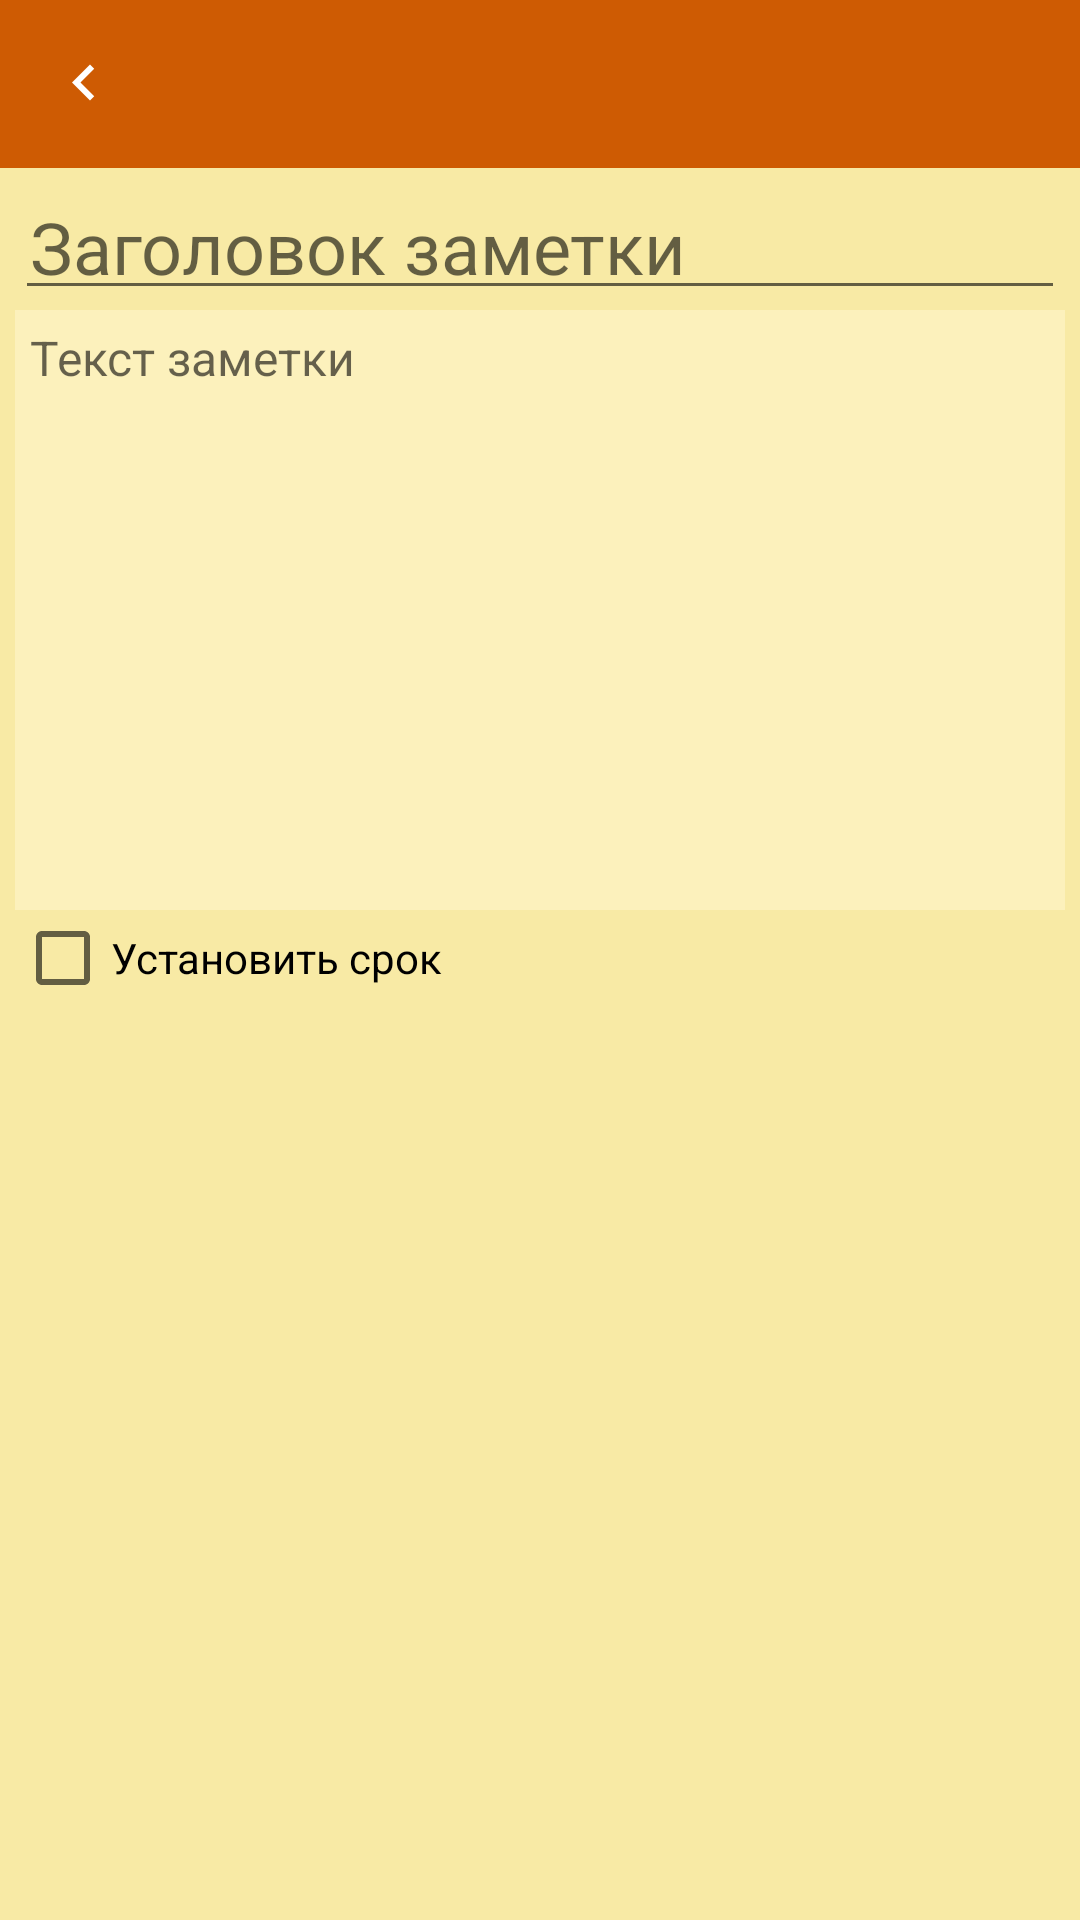

Android layout source for this screen:
<!-- AndroidManifest.xml: application theme AppTheme -->
<!-- res/layout/activity_new_note.xml -->
<?xml version="1.0" encoding="utf-8"?>
<androidx.constraintlayout.widget.ConstraintLayout xmlns:android="http://schemas.android.com/apk/res/android"
    xmlns:app="http://schemas.android.com/apk/res-auto"
    xmlns:tools="http://schemas.android.com/tools"
    android:layout_width="match_parent"
    android:layout_height="match_parent"
    android:background="@color/colorFon"
    tools:context=".Activity.NewNoteActivity">

    <androidx.appcompat.widget.Toolbar
        android:id="@+id/toolbar"
        style="@style/Toolbar"
        app:layout_constraintStart_toStartOf="parent"
        app:layout_constraintEnd_toEndOf="parent"
        app:layout_constraintTop_toTopOf="parent"
        app:navigationIcon="@drawable/arrow_back" />


    <LinearLayout
        android:layout_width="0dp"
        android:layout_height="0dp"
        android:layout_margin="@dimen/frame_note"
        android:orientation="vertical"
        app:layout_constraintStart_toStartOf="parent"
        app:layout_constraintBottom_toBottomOf="parent"
        app:layout_constraintEnd_toEndOf="parent"
        app:layout_constraintTop_toBottomOf="@+id/toolbar">

        <EditText
            android:id="@+id/edit_text_title"
            android:layout_width="match_parent"
            android:layout_height="wrap_content"
            android:ems="10"
            android:padding="5dp"
            android:textSize="@dimen/pin_text_size"
            android:inputType="textCapSentences"
            android:hint="@string/tNoteTitle" />

        <EditText
            android:id="@+id/edit_text_note"
            android:layout_width="match_parent"
            android:layout_height="wrap_content"
            android:ems="10"
            android:background="@color/colorFonLight"
            android:padding="5dp"
            android:textSize="@dimen/pin_text_size_out"
            android:gravity="start|top"
            android:hint="@string/textNote"
            android:inputType="textMultiLine|textCapSentences"
            android:minHeight="200dp" />

        <CheckBox
            android:id="@+id/check_box_deadline"
            android:layout_width="match_parent"
            android:layout_height="wrap_content"
            android:text="@string/tDeadline" />

        <LinearLayout
            android:id="@+id/field_deadline"
            android:layout_width="match_parent"
            android:layout_height="wrap_content"
            android:visibility="gone"
            android:orientation="horizontal">

            <EditText
                android:id="@+id/text_deadline_date"
                android:layout_width="wrap_content"
                android:layout_height="wrap_content"
                android:layout_weight="5"
                android:ems="10"
                android:inputType="date" />

            <ImageButton
                android:id="@+id/btn_calendar_deadline"
                android:layout_width="wrap_content"
                android:layout_height="wrap_content"
                android:textSize="@dimen/pin_text_size"
                android:onClick="dateDeadlineClick"
                android:background="@color/colorFon"
                android:layout_weight="1"
                android:layout_alignBottom="@+id/text_deadline_date"
                app:srcCompat="@drawable/im_calendar" />
        </LinearLayout>

    </LinearLayout>

</androidx.constraintlayout.widget.ConstraintLayout>
<!-- resources referenced by this layout -->
<resources>
  <color name="colorFon">#F8EAA5</color>
  <color name="colorFonLight">#FCF1BC</color>
  <dimen name="frame_note">5dp</dimen>
  <dimen name="pin_text_size">24dp</dimen>
  <dimen name="pin_text_size_out">16dp</dimen>
  <!-- drawable arrow_back (drawable) -->
  <vector xmlns:android="http://schemas.android.com/apk/res/android"
      android:width="24dp"
      android:height="24dp"
      android:viewportWidth="24"
      android:viewportHeight="24">
      <path
          android:fillColor="#FFFFFFFF"
          android:pathData="M15.41,16.09l-4.58,-4.59 4.58,-4.59L14,5.5l-6,6 6,6z"/>
  </vector>
  <!-- drawable im_calendar (drawable) -->
  <vector xmlns:android="http://schemas.android.com/apk/res/android"
      android:width="30dp"
      android:height="30dp"
      android:viewportWidth="24.0"
      android:viewportHeight="24.0">
      <path
          android:fillColor="#DD2C00"
          android:pathData="M19,3h-1L18,1h-2v2L8,3L8,1L6,1v2L5,3c-1.11,0 -1.99,0.9 -1.99,2L3,19c0,1.1 0.89,2 2,2h14c1.1,0 2,-0.9 2,-2L21,5c0,-1.1 -0.9,-2 -2,-2zM19,19L5,19L5,8h14v11zM7,10h5v5L7,15z"/>
  </vector>
  <string name="tDeadline">Установить срок</string>
  <string name="tNoteTitle">Заголовок заметки</string>
  <string name="textNote">Текст заметки</string>
  <style name="Toolbar">
          <item name="android:layout_width">match_parent</item>
          <item name="android:layout_height">?attr/actionBarSize</item>
          <item name="theme">@style/ThemeOverlay.AppCompat.Dark.ActionBar</item>
          <item name="android:background">@color/colorPrimary</item>
      </style>
  <style name="AppTheme" parent="Theme.AppCompat.Light.NoActionBar">
          
          <item name="colorPrimary">@color/colorPrimary</item>
          <item name="colorPrimaryDark">@color/colorPrimaryDark</item>
          <item name="colorAccent">@color/colorAccent</item>
  
      </style>
  <color name="colorPrimary">#CE5B03</color>
  <color name="colorPrimaryDark">#853A02</color>
  <color name="colorAccent">#C42802</color>
</resources>
